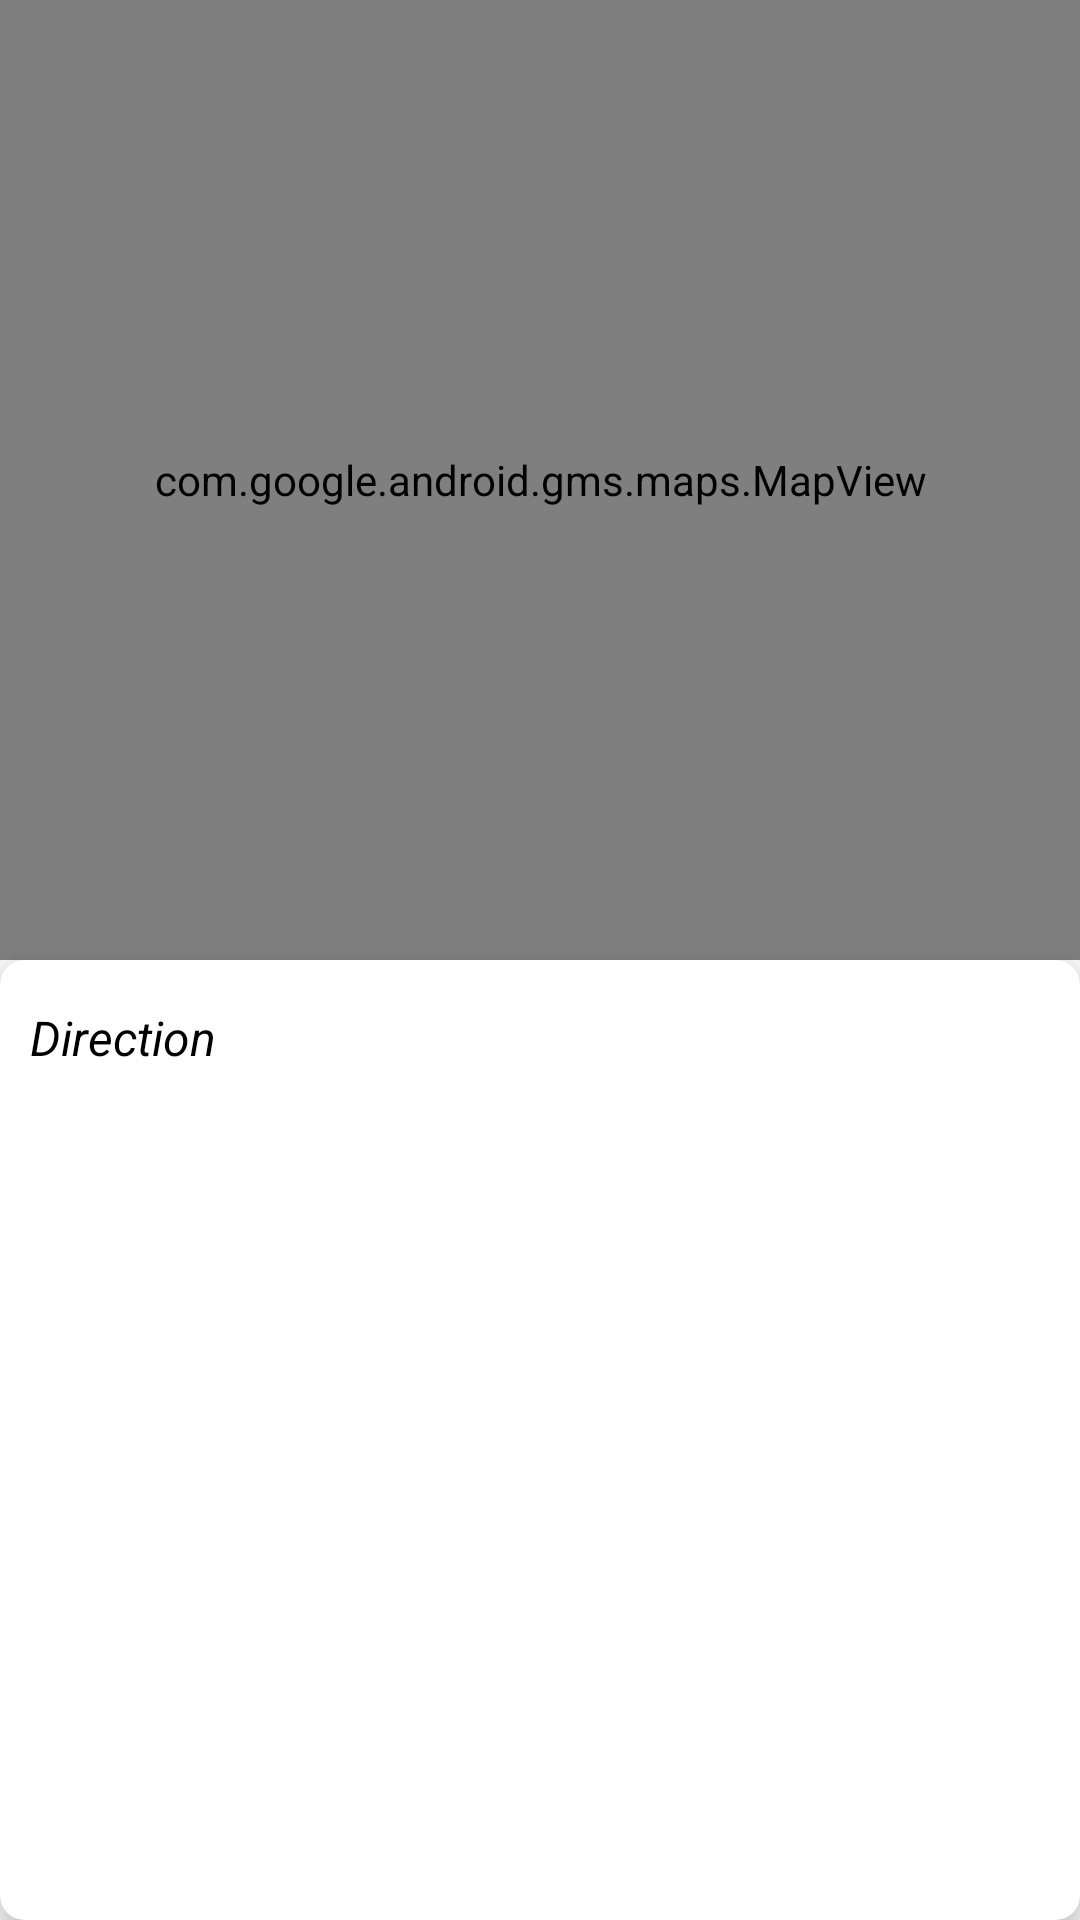

Layout XML and referenced resources for this Android screen:
<!-- AndroidManifest.xml: application theme Theme.WhimTest -->
<!-- res/layout/fragment_route.xml -->
<?xml version="1.0" encoding="utf-8"?>
<LinearLayout xmlns:android="http://schemas.android.com/apk/res/android"
    xmlns:tools="http://schemas.android.com/tools"
    android:layout_width="match_parent"
    android:layout_height="match_parent"
    xmlns:app="http://schemas.android.com/apk/res-auto"
    android:orientation="vertical"
    tools:context=".presentation.view.fragment.RouteFragment">

    <com.google.android.gms.maps.MapView
        android:id="@+id/mapView"
        android:layout_width="match_parent"
        android:layout_height="0dp"
        android:layout_weight="1"/>


    <androidx.cardview.widget.CardView
        android:layout_width="match_parent"
        android:layout_height="0dp"
        android:layout_weight="1"
        app:cardCornerRadius="8dp"
        app:cardElevation="8dp">



        <LinearLayout
            android:layout_width="match_parent"
            android:layout_height="match_parent"
            android:padding="10dp">

            <androidx.core.widget.NestedScrollView
                android:layout_width="match_parent"
                android:layout_height="match_parent"
                android:fillViewport="true">

                <TextView
                    android:id="@+id/tv_direction"
                    android:layout_width="match_parent"
                    android:layout_height="wrap_content"
                    android:textSize="16sp"
                    android:layout_marginTop="5dp"
                    android:textStyle="italic"
                    android:textColor="@color/black"
                    android:text="@string/direction"/>
                


            </androidx.core.widget.NestedScrollView>




        </LinearLayout>



    </androidx.cardview.widget.CardView>


</LinearLayout>
<!-- resources referenced by this layout -->
<resources>
  <string name="direction">Direction</string>
  <style name="Theme.WhimTest" parent="Theme.AppCompat.Light.NoActionBar">
          
          <item name="colorPrimary">@color/purple_500</item>
          <item name="colorPrimaryVariant">@color/purple_700</item>
          <item name="colorOnPrimary">@color/white</item>
          
          <item name="colorSecondary">@color/teal_200</item>
          <item name="colorSecondaryVariant">@color/teal_700</item>
          <item name="colorOnSecondary">@color/black</item>
          
          <item name="android:statusBarColor" tools:targetApi="l">?attr/colorPrimaryVariant</item>
          
      </style>
  <!-- not gathered from this repository: default colours our renderer supplied (Android Studio template values) -->
  <color name="purple_500">#FF6200EE</color>
  <color name="purple_700">#FF3700B3</color>
  <color name="teal_200">#FF03DAC5</color>
  <color name="teal_700">#FF018786</color>
  <color name="black">#FF000000</color>
  <color name="white">#FFFFFFFF</color>
</resources>
